The GitHub repository pushpendra135/vortex_rotation contains a labelled image folder "CNN Model" with 2 categories: anticlockwise, clockwise. Examples follow, each with its label.

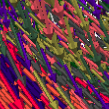
Label: anticlockwise

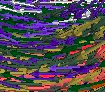
Label: clockwise

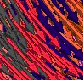
Label: anticlockwise

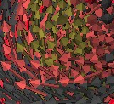
Label: clockwise

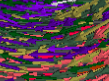
Label: clockwise

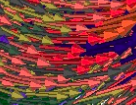
Label: anticlockwise
